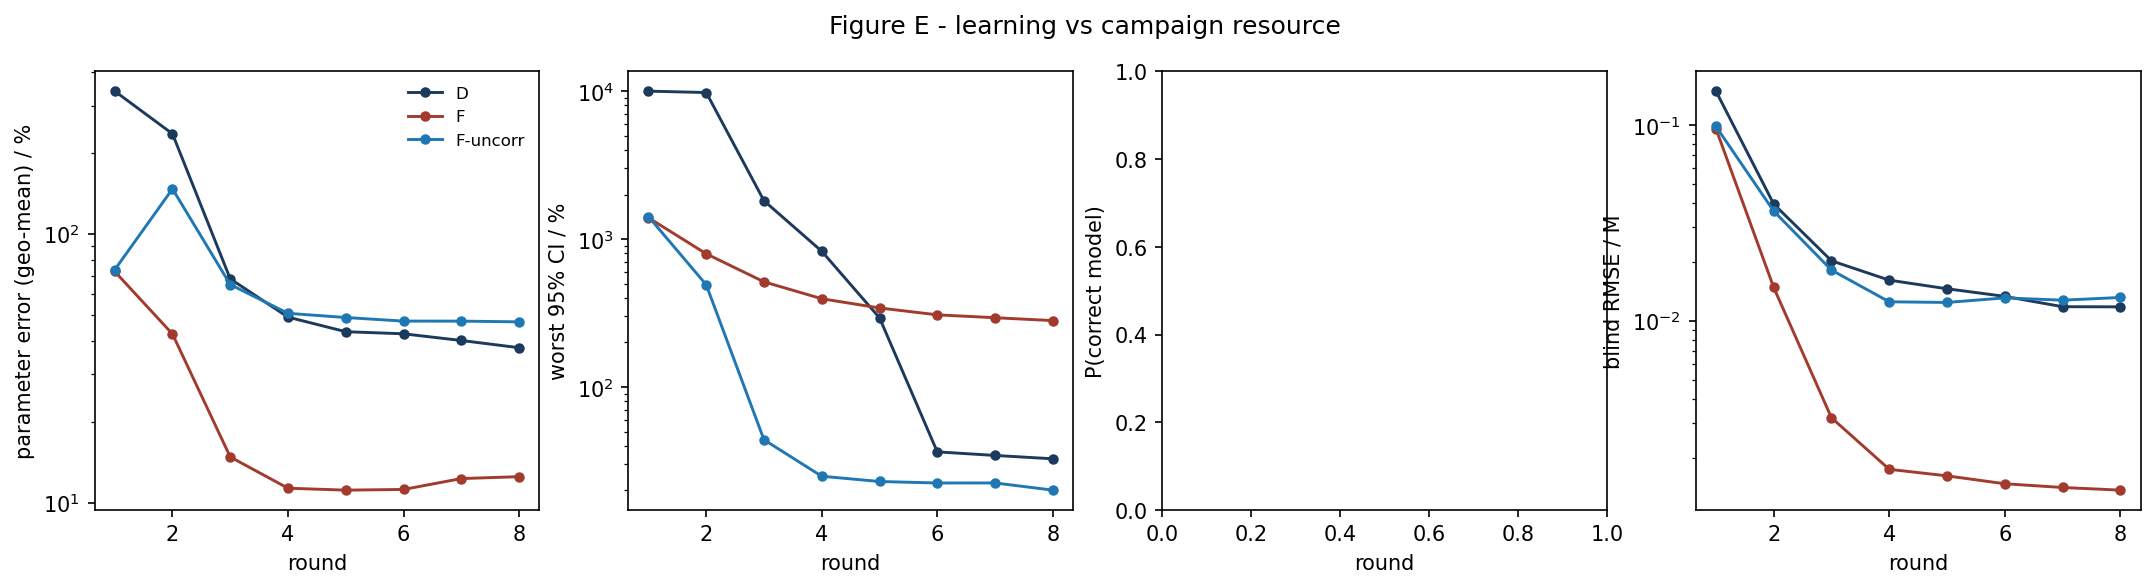

Source data for this figure (header and first rows):
strategy, round, param_err_pct, max_rel_ci_pct, p_correct, blind_rmse_M
D, 1, 339.4, 10000, nan, 0.1489
D, 2, 235.5, 9784, nan, 0.03947
D, 3, 68, 1816, nan, 0.02023
D, 4, 49.01, 827, nan, 0.01611
D, 5, 43.26, 293.5, nan, 0.01456
D, 6, 42.49, 36.44, nan, 0.01332
D, 7, 40.13, 34.47, nan, 0.01179
D, 8, 37.72, 32.71, nan, 0.01177
F, 1, 72.45, 1394, nan, 0.09577
F, 2, 42.41, 795.1, nan, 0.01478
F, 3, 14.8, 513.9, nan, 0.003192
F, 4, 11.33, 395, nan, 0.001741
F, 5, 11.14, 342.1, nan, 0.001612
F, 6, 11.21, 307.5, nan, 0.001469
F, 7, 12.3, 294, nan, 0.001406
F, 8, 12.5, 281.1, nan, 0.001363
F-uncorr, 1, 73.53, 1419, nan, 0.09833
F-uncorr, 2, 147, 490.9, nan, 0.03632
F-uncorr, 3, 64.78, 43.97, nan, 0.01814
F-uncorr, 4, 50.62, 24.93, nan, 0.01249
F-uncorr, 5, 48.85, 22.98, nan, 0.0124
F-uncorr, 6, 47.37, 22.45, nan, 0.01308
F-uncorr, 7, 47.36, 22.46, nan, 0.01273
F-uncorr, 8, 47.07, 20.09, nan, 0.01314
